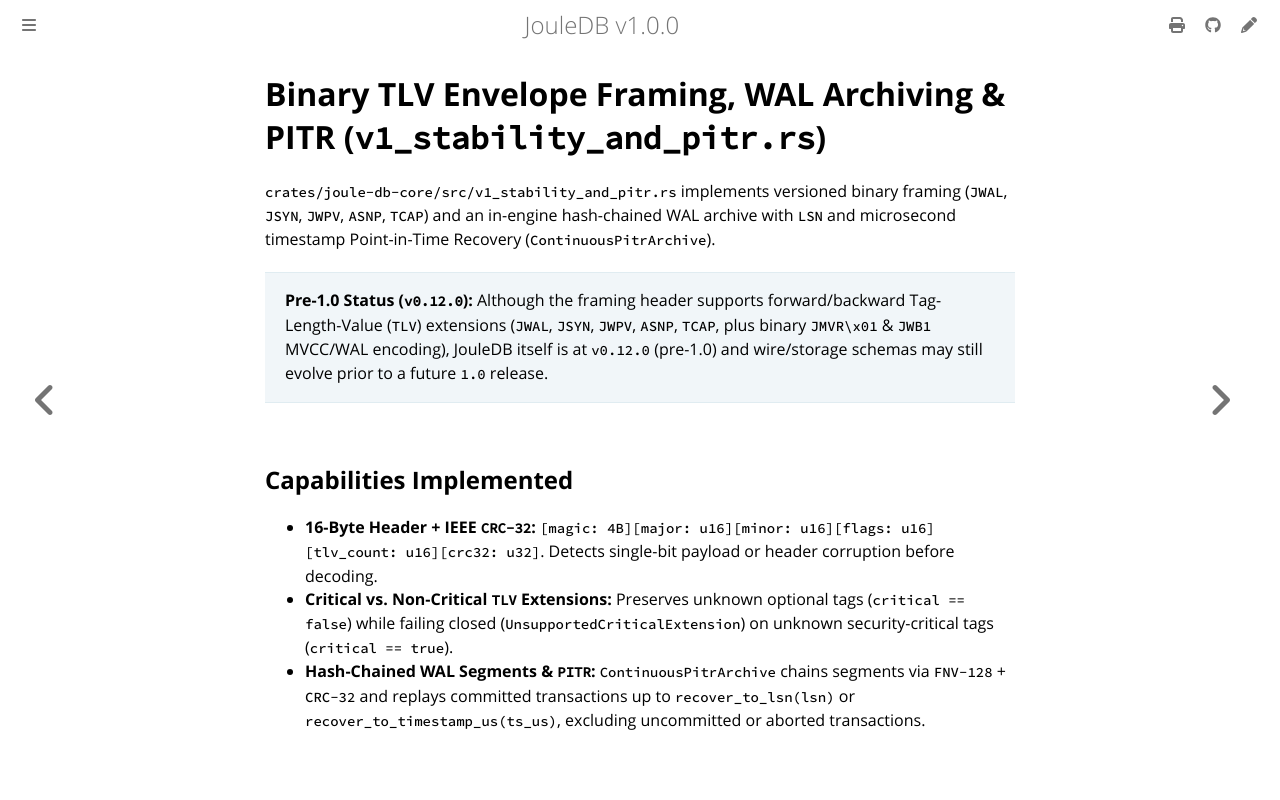

repository: openIE-dev/jouledb · page: pitr-and-abi.html · generator: mdbook

# Binary TLV Envelope Framing, WAL Archiving & PITR (`v1_stability_and_pitr.rs`)

`crates/joule-db-core/src/v1_stability_and_pitr.rs` implements versioned binary framing (`JWAL`, `JSYN`, `JWPV`, `ASNP`, `TCAP`) and an in-engine hash-chained WAL archive with `LSN` and microsecond timestamp Point-in-Time Recovery (`ContinuousPitrArchive`).

> **Pre-1.0 Status (`v0.12.0`):** Although the framing header supports forward/backward Tag-Length-Value (`TLV`) extensions (`JWAL`, `JSYN`, `JWPV`, `ASNP`, `TCAP`, plus binary `JMVR\x01` & `JWB1` MVCC/WAL encoding), JouleDB itself is at `v0.12.0` (pre-1.0) and wire/storage schemas may still evolve prior to a future `1.0` release.

## Capabilities Implemented

- **16-Byte Header + IEEE `CRC-32`:** `[magic: 4B][major: u16][minor: u16][flags: u16][tlv_count: u16][crc32: u32]`. Detects single-bit payload or header corruption before decoding.
- **Critical vs. Non-Critical `TLV` Extensions:** Preserves unknown optional tags (`critical == false`) while failing closed (`UnsupportedCriticalExtension`) on unknown security-critical tags (`critical == true`).
- **Hash-Chained WAL Segments & `PITR`:** `ContinuousPitrArchive` chains segments via `FNV-128` + `CRC-32` and replays committed transactions up to `recover_to_lsn(lsn)` or `recover_to_timestamp_us(ts_us)`, excluding uncommitted or aborted transactions.
